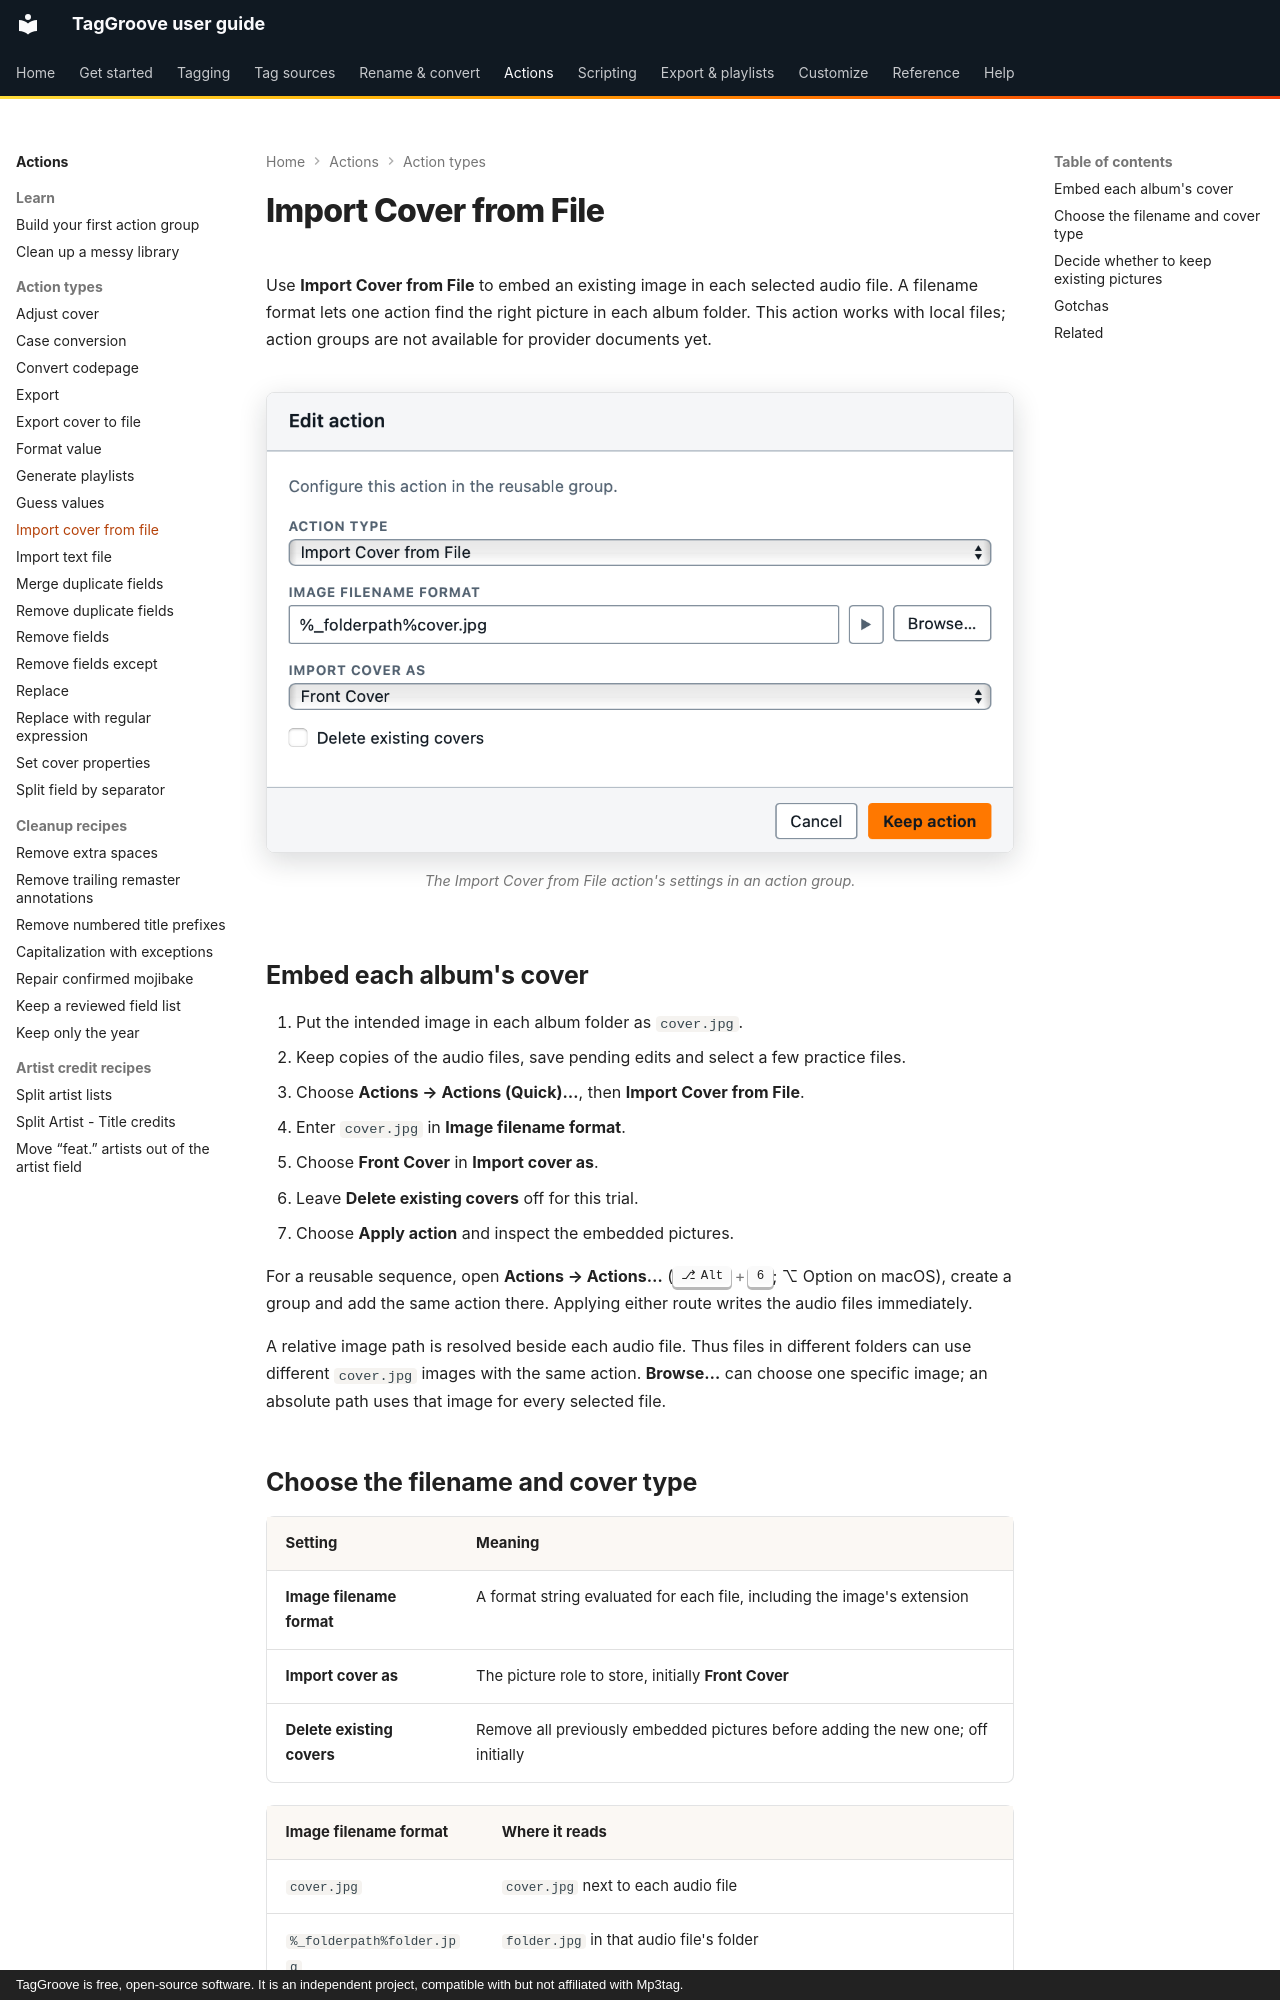

repository: johnneerdael/TagGroove · page: actions/import-cover/index.html · generator: mkdocs · copyright: TagGroove is free, open-source software. It is an independent project, compatible with but not affiliated with Mp3tag.

# Import Cover from File

Use **Import Cover from File** to embed an existing image in each selected
audio file. A filename format lets one action find the right picture in
each album folder. This action works with local files; action groups are
not available for provider documents yet.

<!-- figure:action-import-cover -->
<figure markdown>
![The Edit action dialog with the action type set to Import Cover from File and its settings](../assets/screens/action-import-cover-light.png#only-light)
![The Edit action dialog with the action type set to Import Cover from File and its settings](../assets/screens/action-import-cover-dark.png#only-dark)
<figcaption>The Import Cover from File action's settings in an action group.</figcaption>
</figure>
<!-- /figure -->

## Embed each album's cover

1. Put the intended image in each album folder as `cover.jpg`.
2. Keep copies of the audio files, save pending edits and select a few
   practice files.
3. Choose **Actions → Actions (Quick)…**, then **Import Cover from File**.
4. Enter `cover.jpg` in **Image filename format**.
5. Choose **Front Cover** in **Import cover as**.
6. Leave **Delete existing covers** off for this trial.
7. Choose **Apply action** and inspect the embedded pictures.

For a reusable sequence, open **Actions → Actions…** (++alt+6++; ⌥ Option
on macOS), create a group and add the same action there. Applying either
route writes the audio files immediately.

A relative image path is resolved beside each audio file. Thus files in
different folders can use different `cover.jpg` images with the same
action. **Browse…** can choose one specific image; an absolute path uses
that image for every selected file.
